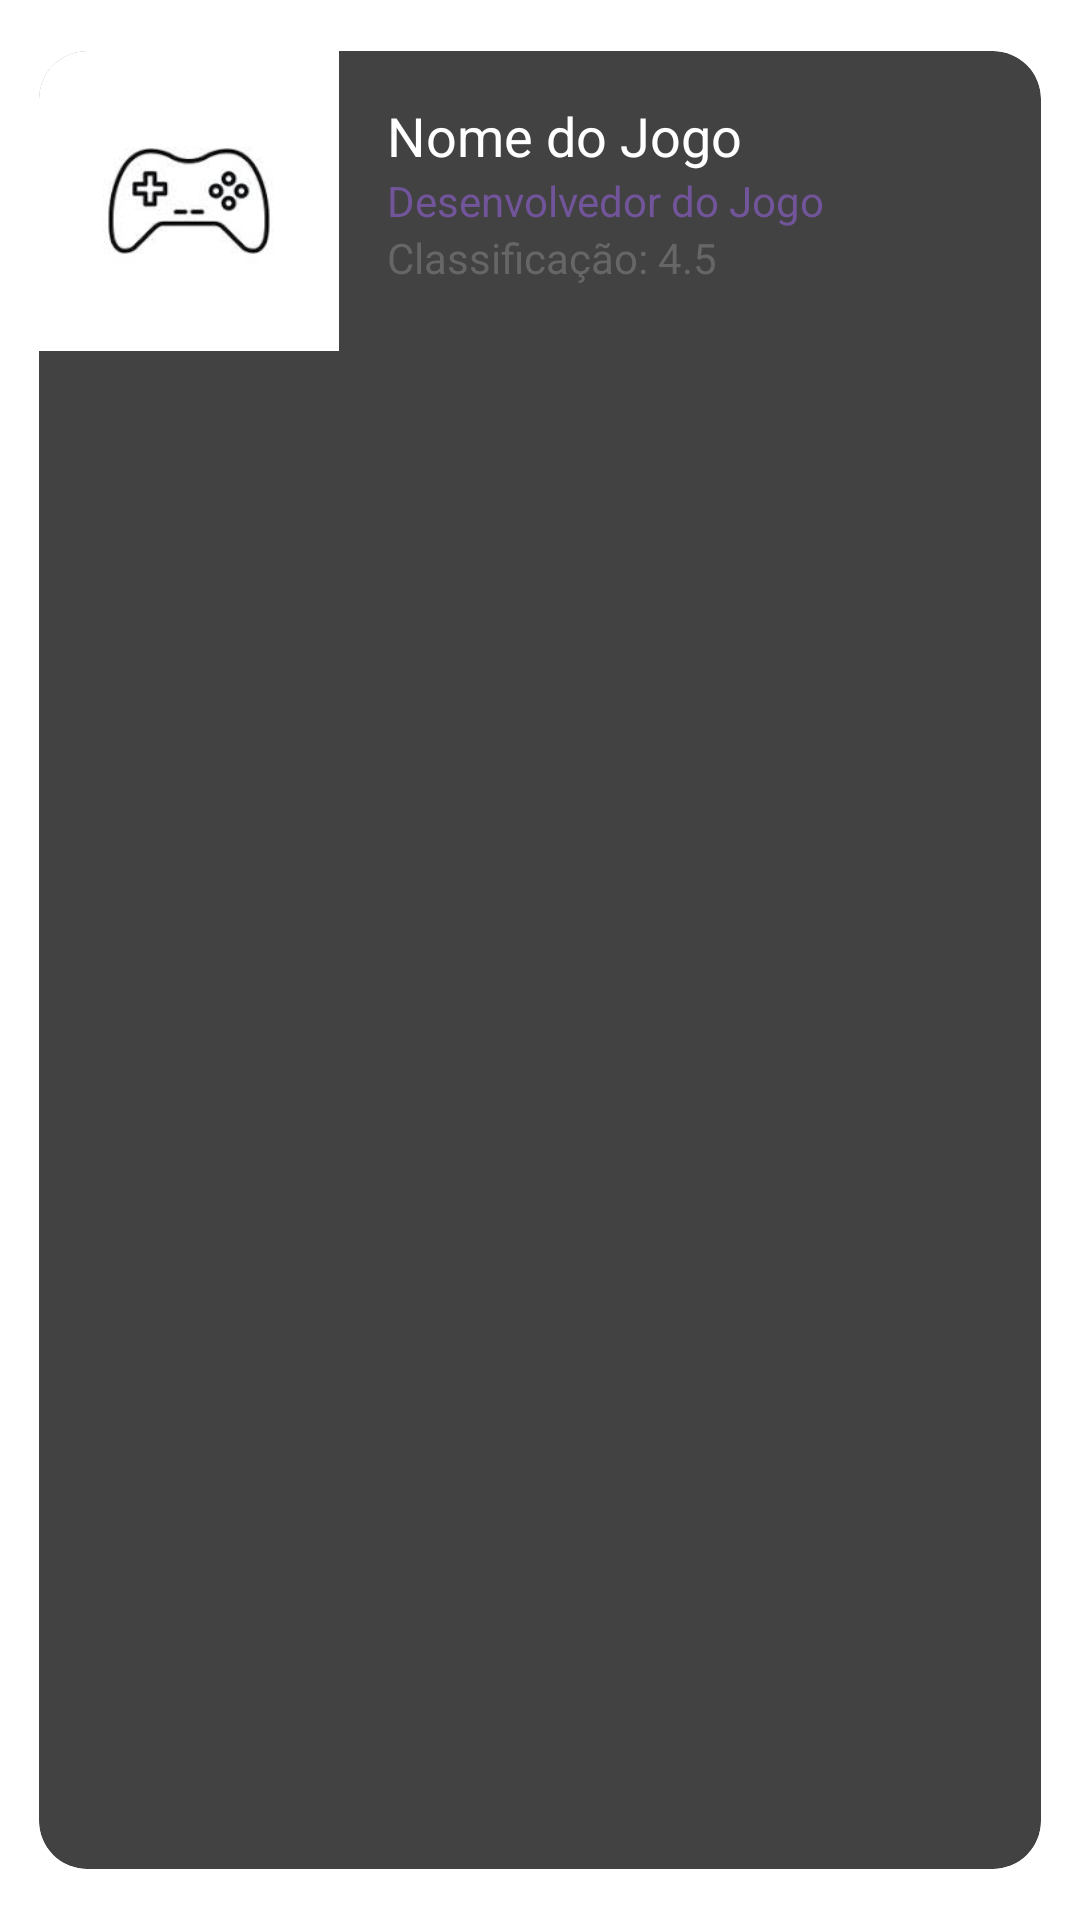

This screen was rendered from an Android layout file. Write that file and the resources it references.
<!-- AndroidManifest.xml: application theme Theme.AppHome -->
<!-- res/layout/recycler_item.xml -->
<?xml version="1.0" encoding="utf-8"?>
<LinearLayout
    xmlns:android="http://schemas.android.com/apk/res/android"
    android:layout_width="match_parent"
    android:layout_height="wrap_content"
    android:orientation="vertical"
    xmlns:app="http://schemas.android.com/apk/res-auto">

    <androidx.cardview.widget.CardView
        android:id="@+id/recCard"
        android:layout_width="match_parent"
        android:layout_height="match_parent"
        app:cardCornerRadius="16dp"
        app:cardElevation="8dp"
        app:cardUseCompatPadding="true">

        

        <ImageView
            android:id="@+id/recImage"
            android:layout_width="100dp"
            android:layout_height="100dp"
            android:src="@drawable/icone_game" />

        <LinearLayout
            android:layout_width="280dp"
            android:layout_height="wrap_content"
            android:layout_weight="1"
            android:orientation="vertical"
            android:padding="16dp"
            android:layout_marginStart="100dp">

            
            <TextView
                android:id="@+id/recTitle"
                android:layout_width="wrap_content"
                android:layout_height="wrap_content"
                android:text="Nome do Jogo"
                android:textColor="@color/white"
                android:textSize="18sp" />

            
            <TextView
                android:id="@+id/recDesc"
                android:layout_width="wrap_content"
                android:layout_height="wrap_content"
                android:text="Desenvolvedor do Jogo"
                android:textColor="#BF825BB8"
                android:textSize="14sp" />

            
            <TextView
                android:id="@+id/recLang"
                android:layout_width="wrap_content"
                android:layout_height="wrap_content"
                android:text="Classificação: 4.5"
                android:textColor="#666666"
                android:textSize="14sp" />

        </LinearLayout>

    </androidx.cardview.widget.CardView>
</LinearLayout>
<!-- resources referenced by this layout -->
<resources>
  <!-- drawable icone_game: jpeg bitmap (drawable, 3007 bytes) -->
  <style name="Theme.AppHome" parent="Theme.MaterialComponents.DayNight.DarkActionBar">
          
          <item name="colorPrimary">@color/purple_200</item>
          <item name="colorPrimaryVariant">@color/purple_700</item>
          <item name="colorOnPrimary">@color/black</item>
          
          <item name="colorSecondary">@color/teal_200</item>
          <item name="colorSecondaryVariant">@color/teal_200</item>
          <item name="colorOnSecondary">@color/black</item>
          
          <item name="android:statusBarColor">?attr/colorPrimaryVariant</item>
          
      </style>
  <!-- not gathered from this repository: default colours our renderer supplied (Android Studio template values) -->
  <color name="purple_200">#FFBB86FC</color>
  <color name="purple_700">#FF3700B3</color>
  <color name="teal_200">#FF03DAC5</color>
  <color name="black">#FF000000</color>
  <color name="white">#FFFFFFFF</color>
</resources>
